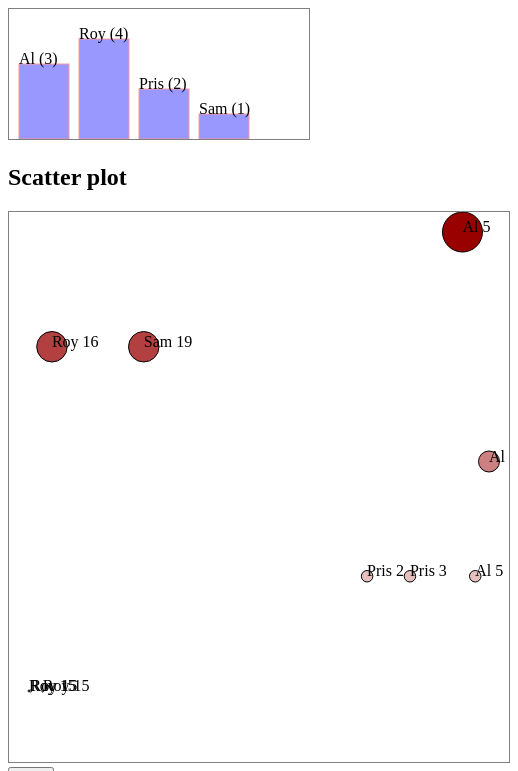
D3 v3 page, settled after 480 driven frames (8 s of simulated time); the page loaded 1 data file(s).


// ── bundle.js
!function(t){function e(r){if(n[r])return n[r].exports;var a=n[r]={exports:{},id:r,loaded:!1};return t[r].call(a.exports,a,a.exports,e),a.loaded=!0,a.exports}var n={};return e.m=t,e.c=n,e.p="",e(0)}([function(t,e){"use strict";function n(t){var e=d3.nest().key(function(t){return t.user}).entries(t);e.forEach(function(t){return t.numTweets=t.values.length});var n=d3.max(e,function(t){return t.numTweets}),r=d3.scale.linear().domain([0,n]).range([0,100]),a=d3.select("svg.bar").selectAll("g").data(e).enter().append("g").attr("transform",function(t,e){return"translate("+(60*e+10)+","+(130-r(t.numTweets))+")"});a.append("rect").attr("width",50).attr("height",function(t){return r(t.numTweets)}).style("fill","blue").style("stroke","red").style("stroke-width","1px").style("opacity",.4),a.append("text").text(function(t){return t.key+" ("+t.numTweets+")"})}function r(t){t.forEach(function(t){t.impact=t.favorites.length+t.retweets.length,t.tweetTime=new Date(t.timestamp),t.key=t.user+"-"+t.timestamp});var e=d3.max(t,function(t){return t.impact}),n=d3.extent(t,function(t){return t.tweetTime}),r=d3.time.scale().domain(n).range([20,480]),a=d3.scale.linear().domain([0,e]).range([1,460]),i=d3.scale.linear().domain([0,e]).range([1,20]),s=d3.scale.linear().domain([0,e]).range(["white","#990000"]),c=d3.select("svg.scatter").selectAll("g").data(t,function(t){return t.key}).enter().append("g").attr("transform",function(t){return"translate("+r(t.tweetTime)+","+(480-a(t.impact))+")"});c.append("circle").attr("r",function(t){return i(t.impact)}).style("fill",function(t){return s(t.impact)}).style("stroke","black").style("stroke-width","1px"),c.append("text").text(function(t){return t.user+" "+t.tweetTime.getHours()}),d3.select("button").on("click",function(){var e=t.filter(function(t){return t.impact>0});d3.select("svg.scatter").selectAll("g").data(e,function(t){return t.key}).exit().remove()})}d3.json("tweets.json",function(t,e){n(e.tweets),r(e.tweets)})}]);

### data: tweets.json
{
 "tweets": [
  {
   "user": "Al",
   "content": "I really love seafood.",
   "timestamp": "Mon Dec 23 2013 21:30 GMT-0800 (PST)",
   "retweets": [
    "Raj",
    "Pris",
    "Roy"
   ],
   "favorites": [
    "Sam"
   ]
  },
  {
   "user": "Al",
   "content": "I take that back, this doesn't taste so …",
   "timestamp": "Mon Dec 23 2013 21:55 GMT-0800 (PST)",
   "retweets": [
    "Roy"
   ],
   "favorites": []
  },
  {
   "user": "Al",
   "content": "From now on, I'm only eating cheese sand…",
   "timestamp": "Mon Dec 23 2013 22:22 GMT-0800 (PST)",
   "retweets": [],
   "favorites": [
    "Roy",
    "Sam"
   ]
  },
  {
   "user": "Roy",
   "content": "Great workout!",
   "timestamp": "Mon Dec 23 2013 7:20 GMT-0800 (PST)",
   "retweets": [],
   "favorites": []
  },
  {
   "user": "Roy",
   "content": "Spectacular oatmeal!",
   "timestamp": "Mon Dec 23 2013 7:23 GMT-0800 (PST)",
   "retweets": [],
   "favorites": []
  },
  {
   "user": "Roy",
   "content": "Amazing traffic!",
   "timestamp": "Mon Dec 23 2013 7:47  GMT-0800 (PST)",
   "retweets": [],
   "favorites": []
  },
  {
   "user": "Roy",
   "content": "Just got a ticket for texting and drivin…",
   "timestamp": "Mon Dec 23 2013 8:05 GMT-0800 (PST)",
   "retweets": [],
   "favorites": [
    "Sam",
    "Sally",
    "Pris"
   ]
  },
  {
   "user": "Pris",
   "content": "Going to have some boiled eggs.",
   "timestamp": "Mon Dec 23 2013 18:23 GMT-0800 (PST)",
   "retweets": [],
   "favorites": [
    "Sally"
   ]
  },
  "... 2 more items"
 ]
}